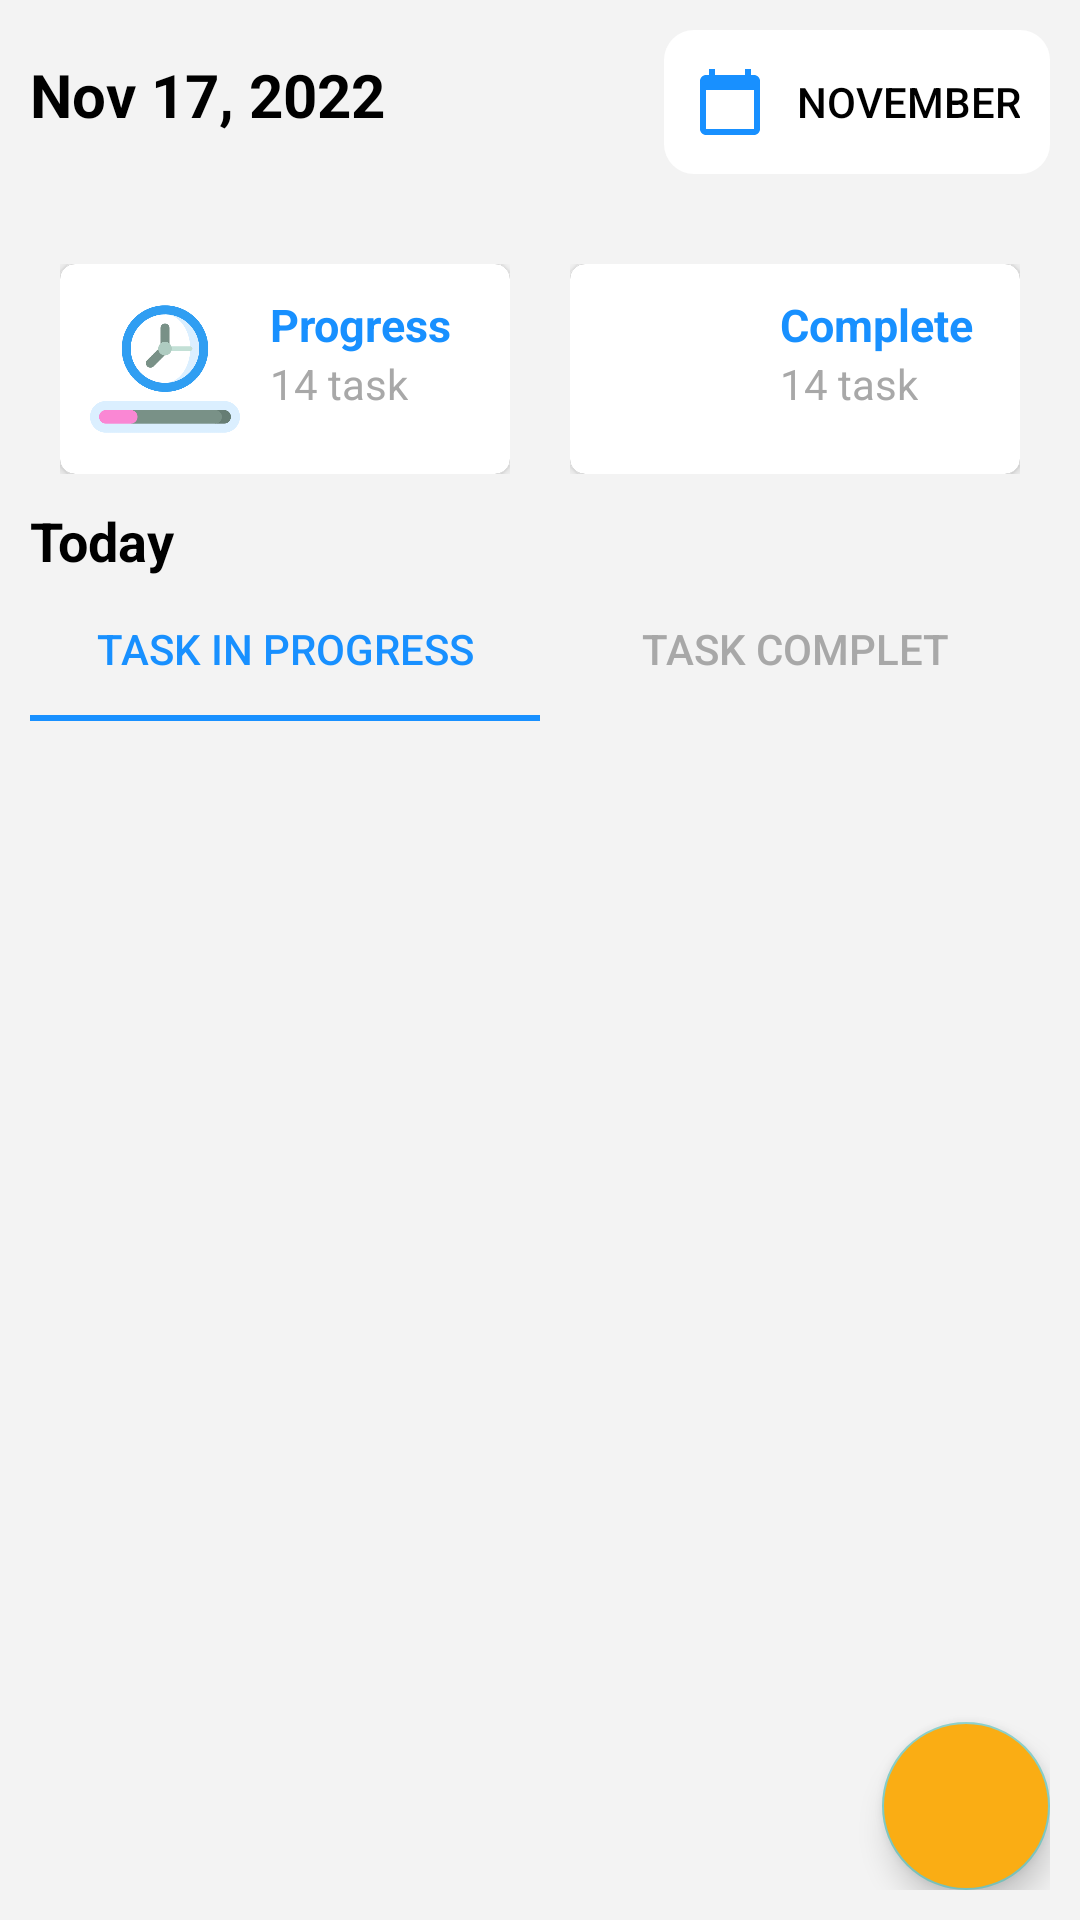

Produce the Android XML layout that renders to this screen, including the resource entries it uses.
<!-- AndroidManifest.xml: application theme Theme.AppCompat.NoActionBar -->
<!-- res/layout/content_home.xml -->
<?xml version="1.0" encoding="utf-8"?>
<RelativeLayout
    xmlns:android="http://schemas.android.com/apk/res/android"
    xmlns:app="http://schemas.android.com/apk/res-auto"
    android:layout_width="match_parent"
    android:layout_height="match_parent">

    <LinearLayout
        android:layout_width="match_parent"
        android:layout_height="match_parent"
        android:orientation="vertical"
        android:background="@color/background_view"
        android:padding="@dimen/padding_view">

        <LinearLayout
            android:layout_width="match_parent"
            android:layout_height="wrap_content"
            android:orientation="horizontal">

            <androidx.appcompat.widget.AppCompatTextView
                android:id="@+id/txt_day_today"
                android:layout_width="match_parent"
                android:layout_height="wrap_content"
                android:layout_weight="1"
                style="@style/ThemeTitles"
                android:text="Nov 17, 2022"/>

            <RelativeLayout
                android:layout_width="match_parent"
                android:layout_height="wrap_content"
                android:layout_weight="1"
                android:gravity="right">

                <androidx.appcompat.widget.AppCompatButton
                    android:id="@+id/btn_select_month"
                    android:layout_width="wrap_content"
                    android:layout_height="wrap_content"
                    android:background="@drawable/border_buttons"
                    android:padding="@dimen/padding_view"
                    android:drawableLeft="@drawable/ic_calendar"
                    android:drawablePadding="@dimen/size_drawable_padding"
                    android:textColor="@color/black"
                    android:textStyle="normal"
                    android:text="November"/>

            </RelativeLayout>

        </LinearLayout>

        <RelativeLayout
            android:layout_width="match_parent"
            android:layout_height="wrap_content"
            android:padding="@dimen/padding_view">

            <androidx.recyclerview.widget.RecyclerView
                android:id="@+id/lst_days_mount"
                android:layout_width="match_parent"
                android:layout_height="wrap_content" />

        </RelativeLayout>

        <LinearLayout
            android:layout_width="match_parent"
            android:layout_height="wrap_content"
            android:orientation="horizontal">

            <RelativeLayout
                android:layout_width="match_parent"
                android:layout_height="wrap_content"
                android:padding="10dp"
                android:layout_weight="1">

                <androidx.cardview.widget.CardView
                    android:layout_width="match_parent"
                    android:layout_height="wrap_content"
                    android:elevation="@dimen/elevation_card"
                    app:cardCornerRadius="@dimen/radius_card">

                    <LinearLayout
                        android:layout_width="match_parent"
                        android:layout_height="wrap_content"
                        android:padding="@dimen/padding_view"
                        android:background="@color/white"
                        android:orientation="horizontal">

                        <androidx.appcompat.widget.AppCompatImageView
                            android:layout_width="@dimen/size_image_card"
                            android:layout_height="@dimen/size_image_card"
                            android:background="@mipmap/progress_task"/>

                        <LinearLayout
                            android:layout_width="match_parent"
                            android:layout_height="wrap_content"
                            android:paddingLeft="10dp"
                            android:orientation="vertical">

                            <androidx.appcompat.widget.AppCompatTextView
                                android:layout_width="wrap_content"
                                android:layout_height="wrap_content"
                                style="@style/ThemeTitleCard"
                                android:text="@string/lbl_title_card_progress"/>

                            <androidx.appcompat.widget.AppCompatTextView
                                android:id="@+id/txt_task_progress"
                                android:layout_width="wrap_content"
                                android:layout_height="wrap_content"
                                style="@style/ThemeTextInformation"
                                android:text="14 task"/>

                        </LinearLayout>

                    </LinearLayout>

                </androidx.cardview.widget.CardView>

            </RelativeLayout>

            <RelativeLayout
                android:layout_width="match_parent"
                android:layout_height="wrap_content"
                android:padding="10dp"
                android:layout_weight="1">

                <androidx.cardview.widget.CardView
                    android:layout_width="match_parent"
                    android:layout_height="wrap_content"
                    android:elevation="@dimen/elevation_card"
                    app:cardCornerRadius="@dimen/radius_card">

                    <LinearLayout
                        android:layout_width="match_parent"
                        android:layout_height="wrap_content"
                        android:padding="10dp"
                        android:background="@color/white"
                        android:orientation="horizontal">

                        <androidx.appcompat.widget.AppCompatImageView
                            android:layout_width="@dimen/size_image_card"
                            android:layout_height="@dimen/size_image_card"
                            android:background="@mipmap/done"/>

                        <LinearLayout
                            android:layout_width="match_parent"
                            android:layout_height="wrap_content"
                            android:paddingLeft="@dimen/padding_view"
                            android:orientation="vertical">

                            <androidx.appcompat.widget.AppCompatTextView
                                android:layout_width="wrap_content"
                                android:layout_height="wrap_content"
                                style="@style/ThemeTitleCard"
                                android:text="@string/lbl_title_card_complete"/>

                            <androidx.appcompat.widget.AppCompatTextView
                                android:id="@+id/txt_task_complete"
                                android:layout_width="wrap_content"
                                android:layout_height="wrap_content"
                                style="@style/ThemeTextInformation"
                                android:text="14 task"/>

                        </LinearLayout>

                    </LinearLayout>

                </androidx.cardview.widget.CardView>

            </RelativeLayout>

        </LinearLayout>

        <androidx.appcompat.widget.AppCompatTextView
            android:id="@+id/txt_date_list"
            android:layout_width="match_parent"
            android:layout_height="wrap_content"
            style="@style/ThemeSubTitles"
            android:text="@string/lbl_today"/>

        <com.google.android.material.tabs.TabLayout
            android:id="@+id/tb_task"
            android:layout_width="match_parent"
            android:layout_height="wrap_content"
            app:tabSelectedTextColor="@color/blue_background"
            app:tabTextColor="@color/color_text"
            app:tabIndicatorColor="@color/blue_background">

            <com.google.android.material.tabs.TabItem
                android:layout_width="match_parent"
                android:layout_height="wrap_content"
                android:text="@string/lbl_tab_title_progress"/>

            <com.google.android.material.tabs.TabItem
                android:layout_width="match_parent"
                android:layout_height="wrap_content"
                android:text="@string/lbl_tab_title_complete"/>

        </com.google.android.material.tabs.TabLayout>

        <FrameLayout
            android:id="@+id/fm_tab_task"
            android:layout_width="match_parent"
            android:layout_height="match_parent"/>

    </LinearLayout>

    <RelativeLayout
        android:layout_width="match_parent"
        android:layout_height="match_parent"
        android:padding="@dimen/padding_view"
        android:gravity="right|bottom">

        <com.google.android.material.floatingactionbutton.FloatingActionButton
            android:id="@+id/btn_new_project"
            android:layout_width="wrap_content"
            android:layout_height="wrap_content"
            android:backgroundTint="@color/background_form_buttons"
            android:src="@drawable/ic_baseline_playlist_add" />

    </RelativeLayout>


</RelativeLayout>
<!-- resources referenced by this layout -->
<resources>
  <color name="background_form_buttons">#faad14</color>
  <color name="background_view">#F3F3F3</color>
  <color name="black">#FF000000</color>
  <color name="blue_background">#1890ff</color>
  <color name="color_text">#A8A8A8</color>
  <color name="white">#FFFFFFFF</color>
  <dimen name="elevation_card">10dp</dimen>
  <dimen name="padding_view">10dp</dimen>
  <dimen name="radius_card">5dp</dimen>
  <dimen name="size_drawable_padding">10dp</dimen>
  <dimen name="size_image_card">50dp</dimen>
  <!-- drawable border_buttons (drawable) -->
  <?xml version="1.0" encoding="utf-8"?>
  <selector xmlns:android="http://schemas.android.com/apk/res/android">
      <item>
          <shape android:shape="rectangle" android:tint="@color/white">
              <corners android:radius="@dimen/radius_buttons"/>
          </shape>
      </item>
  </selector>
  <!-- drawable ic_calendar (drawable) -->
  <vector xmlns:android="http://schemas.android.com/apk/res/android"
      android:width="24dp"
      android:height="24dp"
      android:viewportWidth="24"
      android:viewportHeight="24"
      android:tint="?attr/background">
    <path
        android:fillColor="@color/blue_background"
        android:pathData="M20,3h-1L19,1h-2v2L7,3L7,1L5,1v2L4,3c-1.1,0 -2,0.9 -2,2v16c0,1.1 0.9,2 2,2h16c1.1,0 2,-0.9 2,-2L22,5c0,-1.1 -0.9,-2 -2,-2zM20,21L4,21L4,8h16v13z"/>
  </vector>
  <!-- mipmap progress_task: png bitmap (mipmap-mdpi, 20951 bytes) -->
  <string name="lbl_tab_title_complete">Task complet</string>
  <string name="lbl_tab_title_progress">Task in progress</string>
  <string name="lbl_title_card_complete">Complete</string>
  <string name="lbl_title_card_progress">Progress</string>
  <string name="lbl_today">Today</string>
  <style name="ThemeSubTitles">
          <item name="android:textColor">@color/black</item>
          <item name="android:textSize">@dimen/size_subtitles</item>
          <item name="android:textStyle">bold</item>
      </style>
  <style name="ThemeTextInformation">
          <item name="android:textColor">@color/color_text</item>
      </style>
  <style name="ThemeTitleCard">
          <item name="android:textColor">@color/blue_background</item>
          <item name="android:textSize">@dimen/size_titles_card</item>
          <item name="android:textStyle">bold</item>
      </style>
  <style name="ThemeTitles">
          <item name="android:textColor">@color/black</item>
          <item name="android:textSize">@dimen/size_titles</item>
          <item name="android:textStyle">bold</item>
          <item name="android:lines">1</item>
          <item name="android:scrollHorizontally">true</item>
          <item name="android:ellipsize">end</item>
      </style>
  <dimen name="radius_buttons">10dp</dimen>
  <dimen name="size_subtitles">18dp</dimen>
  <dimen name="size_titles_card">15dp</dimen>
  <dimen name="size_titles">20dp</dimen>
</resources>
